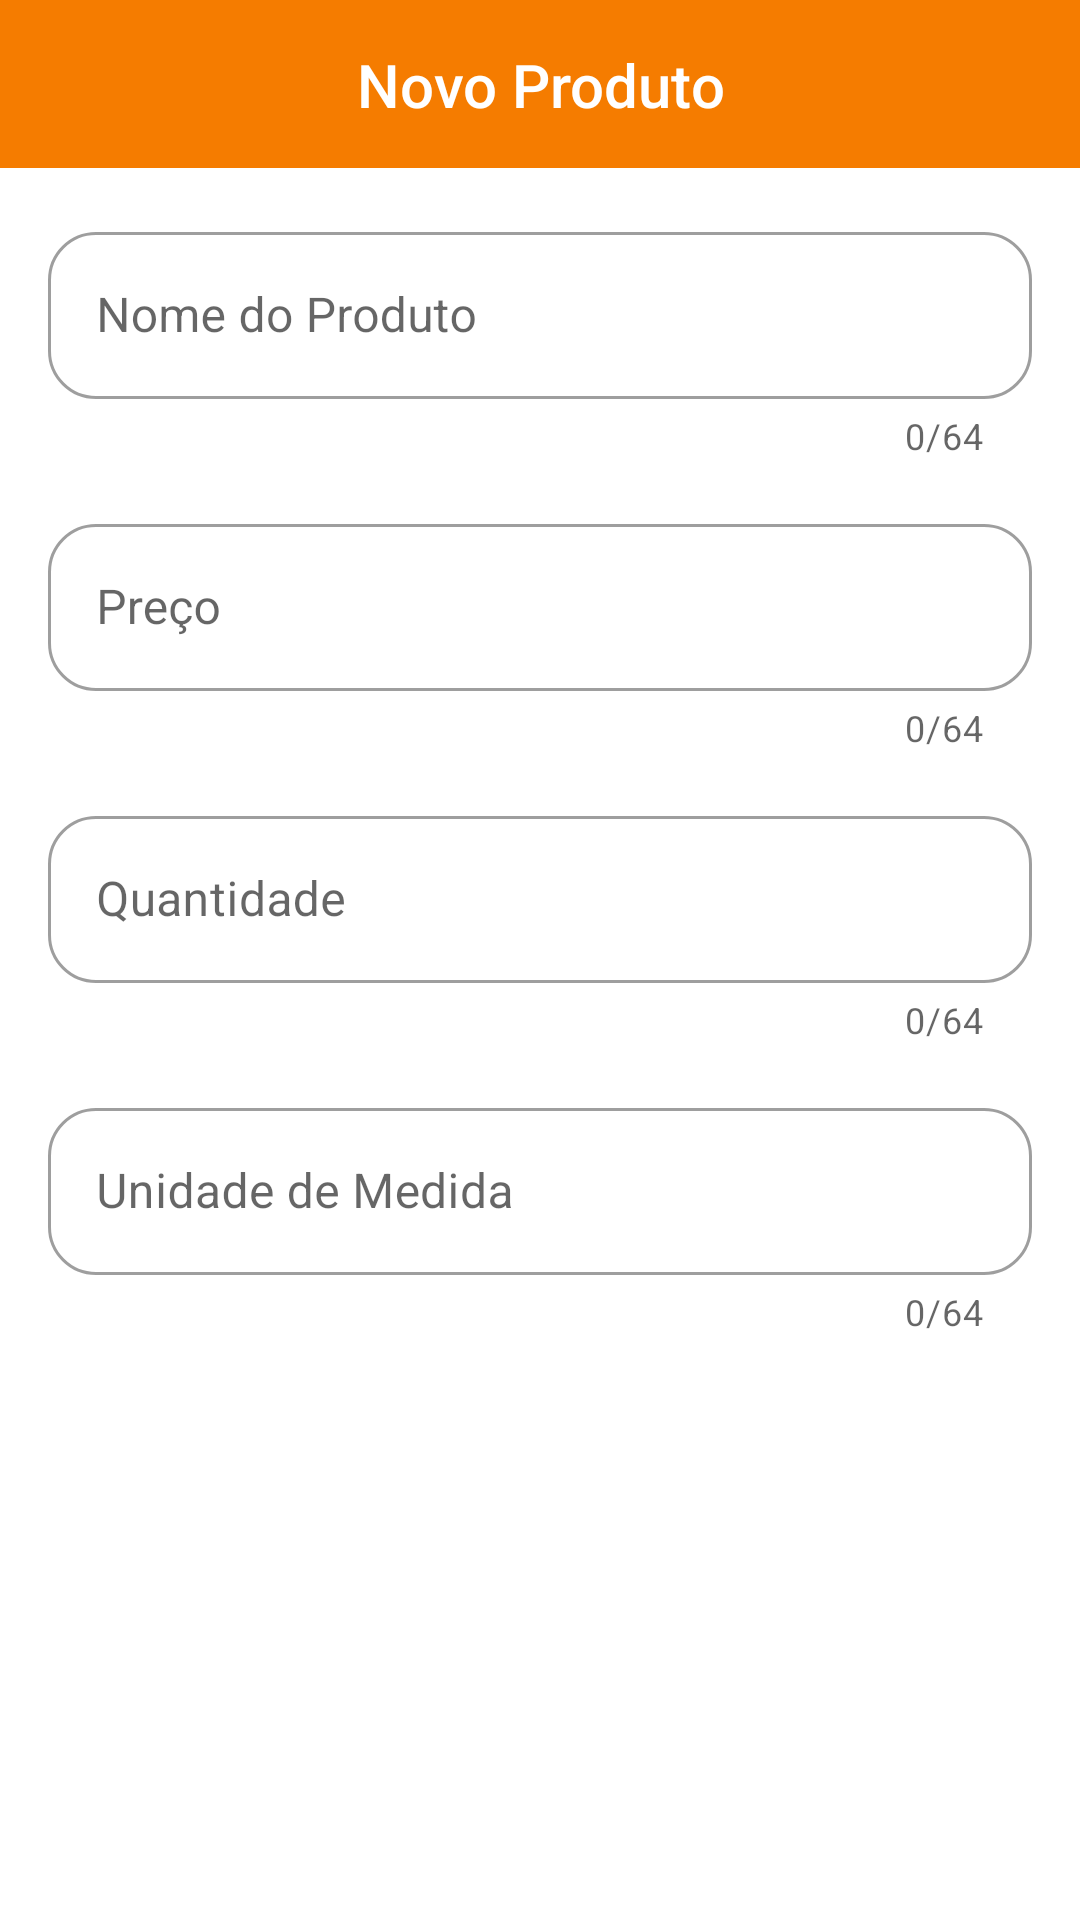

Here is an Android app screen rendered from its layout file. Give the layout XML and the strings, colors and styles it references.
<!-- AndroidManifest.xml: application theme Theme.VendasApp -->
<!-- res/layout/fragment_novo_produto.xml -->
<?xml version="1.0" encoding="utf-8"?>
<androidx.constraintlayout.widget.ConstraintLayout xmlns:android="http://schemas.android.com/apk/res/android"
    xmlns:app="http://schemas.android.com/apk/res-auto"
    android:layout_width="match_parent"
    android:layout_height="match_parent">

    <View
        android:id="@+id/headerBackground"
        android:layout_width="match_parent"
        android:layout_height="56dp"
        android:background="@color/orange"
        android:textSize="@dimen/font_20"
        app:layout_constraintTop_toTopOf="parent" />

    <TextView
        android:id="@+id/headerTitle"
        style="@style/TextAppearance.AppCompat.Widget.ActionBar.Title"
        android:layout_width="wrap_content"
        android:layout_height="wrap_content"
        android:gravity="center"
        android:text="Novo Produto"
        android:textColor="@color/white"
        app:layout_constraintBottom_toBottomOf="@id/headerBackground"
        app:layout_constraintEnd_toEndOf="parent"
        app:layout_constraintStart_toStartOf="parent"
        app:layout_constraintTop_toTopOf="@id/headerBackground" />

    <ImageButton
        android:id="@+id/saveButton"
        android:layout_width="wrap_content"
        android:layout_height="wrap_content"
        android:src="@drawable/ic_check"
        android:background="@android:color/transparent"
        app:layout_constraintTop_toTopOf="@id/headerTitle"
        app:layout_constraintBottom_toBottomOf="@id/headerTitle"
        app:layout_constraintEnd_toEndOf="parent"
        android:layout_marginEnd="@dimen/margin_8"/>

    <ImageButton
        android:id="@+id/backButton"
        android:layout_width="wrap_content"
        android:layout_height="wrap_content"
        android:src="@drawable/ic_back"
        android:background="@android:color/transparent"
        app:layout_constraintTop_toTopOf="@id/headerTitle"
        app:layout_constraintBottom_toBottomOf="@id/headerTitle"
        app:layout_constraintStart_toStartOf="parent"
        android:layout_marginStart="@dimen/margin_8"/>

    <com.google.android.material.textfield.TextInputLayout
        android:id="@+id/tilNomeProduto"
        android:layout_width="match_parent"
        android:layout_height="wrap_content"
        android:layout_margin="@dimen/margin_16"
        app:boxBackgroundMode="outline"
        style="@style/Widget.MaterialComponents.TextInputLayout.OutlinedBox"
        app:boxCornerRadiusTopEnd="16dp"
        app:boxCornerRadiusTopStart="16dp"
        app:boxCornerRadiusBottomStart="16dp"
        app:boxCornerRadiusBottomEnd="16dp"
        app:counterEnabled="true"
        app:counterMaxLength="64"
        app:layout_constraintEnd_toEndOf="parent"
        app:layout_constraintStart_toStartOf="parent"
        app:layout_constraintTop_toBottomOf="@id/headerBackground">
        <com.google.android.material.textfield.TextInputEditText
            android:id="@+id/etNomeProduto"
            android:layout_width="match_parent"
            android:layout_height="wrap_content"
            android:maxLength="64"
            android:inputType="textCapWords"
            android:hint="Nome do Produto" />
    </com.google.android.material.textfield.TextInputLayout>

    <com.google.android.material.textfield.TextInputLayout
        android:id="@+id/tilPrecoProduto"
        android:layout_width="match_parent"
        android:layout_height="wrap_content"
        android:layout_margin="@dimen/margin_16"
        app:boxBackgroundMode="outline"
        style="@style/Widget.MaterialComponents.TextInputLayout.OutlinedBox"
        app:boxCornerRadiusTopEnd="16dp"
        app:boxCornerRadiusTopStart="16dp"
        app:boxCornerRadiusBottomStart="16dp"
        app:boxCornerRadiusBottomEnd="16dp"
        app:counterEnabled="true"
        app:counterMaxLength="64"
        app:layout_constraintEnd_toEndOf="parent"
        app:layout_constraintStart_toStartOf="parent"
        app:layout_constraintTop_toBottomOf="@id/tilNomeProduto">
        <com.google.android.material.textfield.TextInputEditText
            android:id="@+id/etPrecoProduto"
            android:layout_width="match_parent"
            android:layout_height="wrap_content"
            android:maxLength="64"
            android:inputType="numberDecimal"
            android:hint="Preço" />
    </com.google.android.material.textfield.TextInputLayout>

    <com.google.android.material.textfield.TextInputLayout
        android:id="@+id/tilQuantidadeProduto"
        android:layout_width="match_parent"
        android:layout_height="wrap_content"
        android:layout_margin="@dimen/margin_16"
        app:boxBackgroundMode="outline"
        style="@style/Widget.MaterialComponents.TextInputLayout.OutlinedBox"
        app:boxCornerRadiusTopEnd="16dp"
        app:boxCornerRadiusTopStart="16dp"
        app:boxCornerRadiusBottomStart="16dp"
        app:boxCornerRadiusBottomEnd="16dp"
        app:counterEnabled="true"
        app:counterMaxLength="64"
        app:layout_constraintEnd_toEndOf="parent"
        app:layout_constraintStart_toStartOf="parent"
        app:layout_constraintTop_toBottomOf="@id/tilPrecoProduto">
        <com.google.android.material.textfield.TextInputEditText
            android:id="@+id/etQuantidadeProduto"
            android:layout_width="match_parent"
            android:layout_height="wrap_content"
            android:maxLength="64"
            android:inputType="numberDecimal"
            android:hint="Quantidade" />
    </com.google.android.material.textfield.TextInputLayout>

    <com.google.android.material.textfield.TextInputLayout
        android:id="@+id/tilUnidadeMedida"
        android:layout_width="match_parent"
        android:layout_height="wrap_content"
        android:layout_margin="@dimen/margin_16"
        app:boxBackgroundMode="outline"
        style="@style/Widget.MaterialComponents.TextInputLayout.OutlinedBox"
        app:boxCornerRadiusTopEnd="16dp"
        app:boxCornerRadiusTopStart="16dp"
        app:boxCornerRadiusBottomStart="16dp"
        app:boxCornerRadiusBottomEnd="16dp"
        app:counterEnabled="true"
        app:counterMaxLength="64"
        app:layout_constraintEnd_toEndOf="parent"
        app:layout_constraintStart_toStartOf="parent"
        app:layout_constraintTop_toBottomOf="@id/tilQuantidadeProduto">
        <com.google.android.material.textfield.TextInputEditText
            android:id="@+id/etUnidadeMedida"
            android:layout_width="match_parent"
            android:layout_height="wrap_content"
            android:maxLength="64"
            android:inputType="textCapWords"
            android:hint="Unidade de Medida" />
    </com.google.android.material.textfield.TextInputLayout>

</androidx.constraintlayout.widget.ConstraintLayout>
<!-- resources referenced by this layout -->
<resources>
  <color name="orange">#F57C00</color>
  <color name="white">#FFFFFF</color>
  <dimen name="font_20">20sp</dimen>
  <dimen name="margin_16">16dp</dimen>
  <dimen name="margin_8">8dp</dimen>
  <style name="Theme.VendasApp" parent="Theme.MaterialComponents.Light.NoActionBar">
          
          <item name="colorPrimary">@color/blue</item>
          <item name="colorPrimaryVariant">@color/purple_700</item>
          <item name="colorOnPrimary">@color/white</item>
          
          <item name="colorSecondary">@color/teal_200</item>
          <item name="colorSecondaryVariant">@color/teal_700</item>
          <item name="colorOnSecondary">@color/black</item>
          
          <item name="android:statusBarColor">?attr/colorPrimaryVariant</item>
          
      </style>
  <color name="blue">#1773BC</color>
  <color name="black">#000000</color>
  <!-- not gathered from this repository: default colours our renderer supplied (Android Studio template values) -->
  <color name="purple_700">#FF3700B3</color>
  <color name="teal_200">#FF03DAC5</color>
  <color name="teal_700">#FF018786</color>
</resources>
